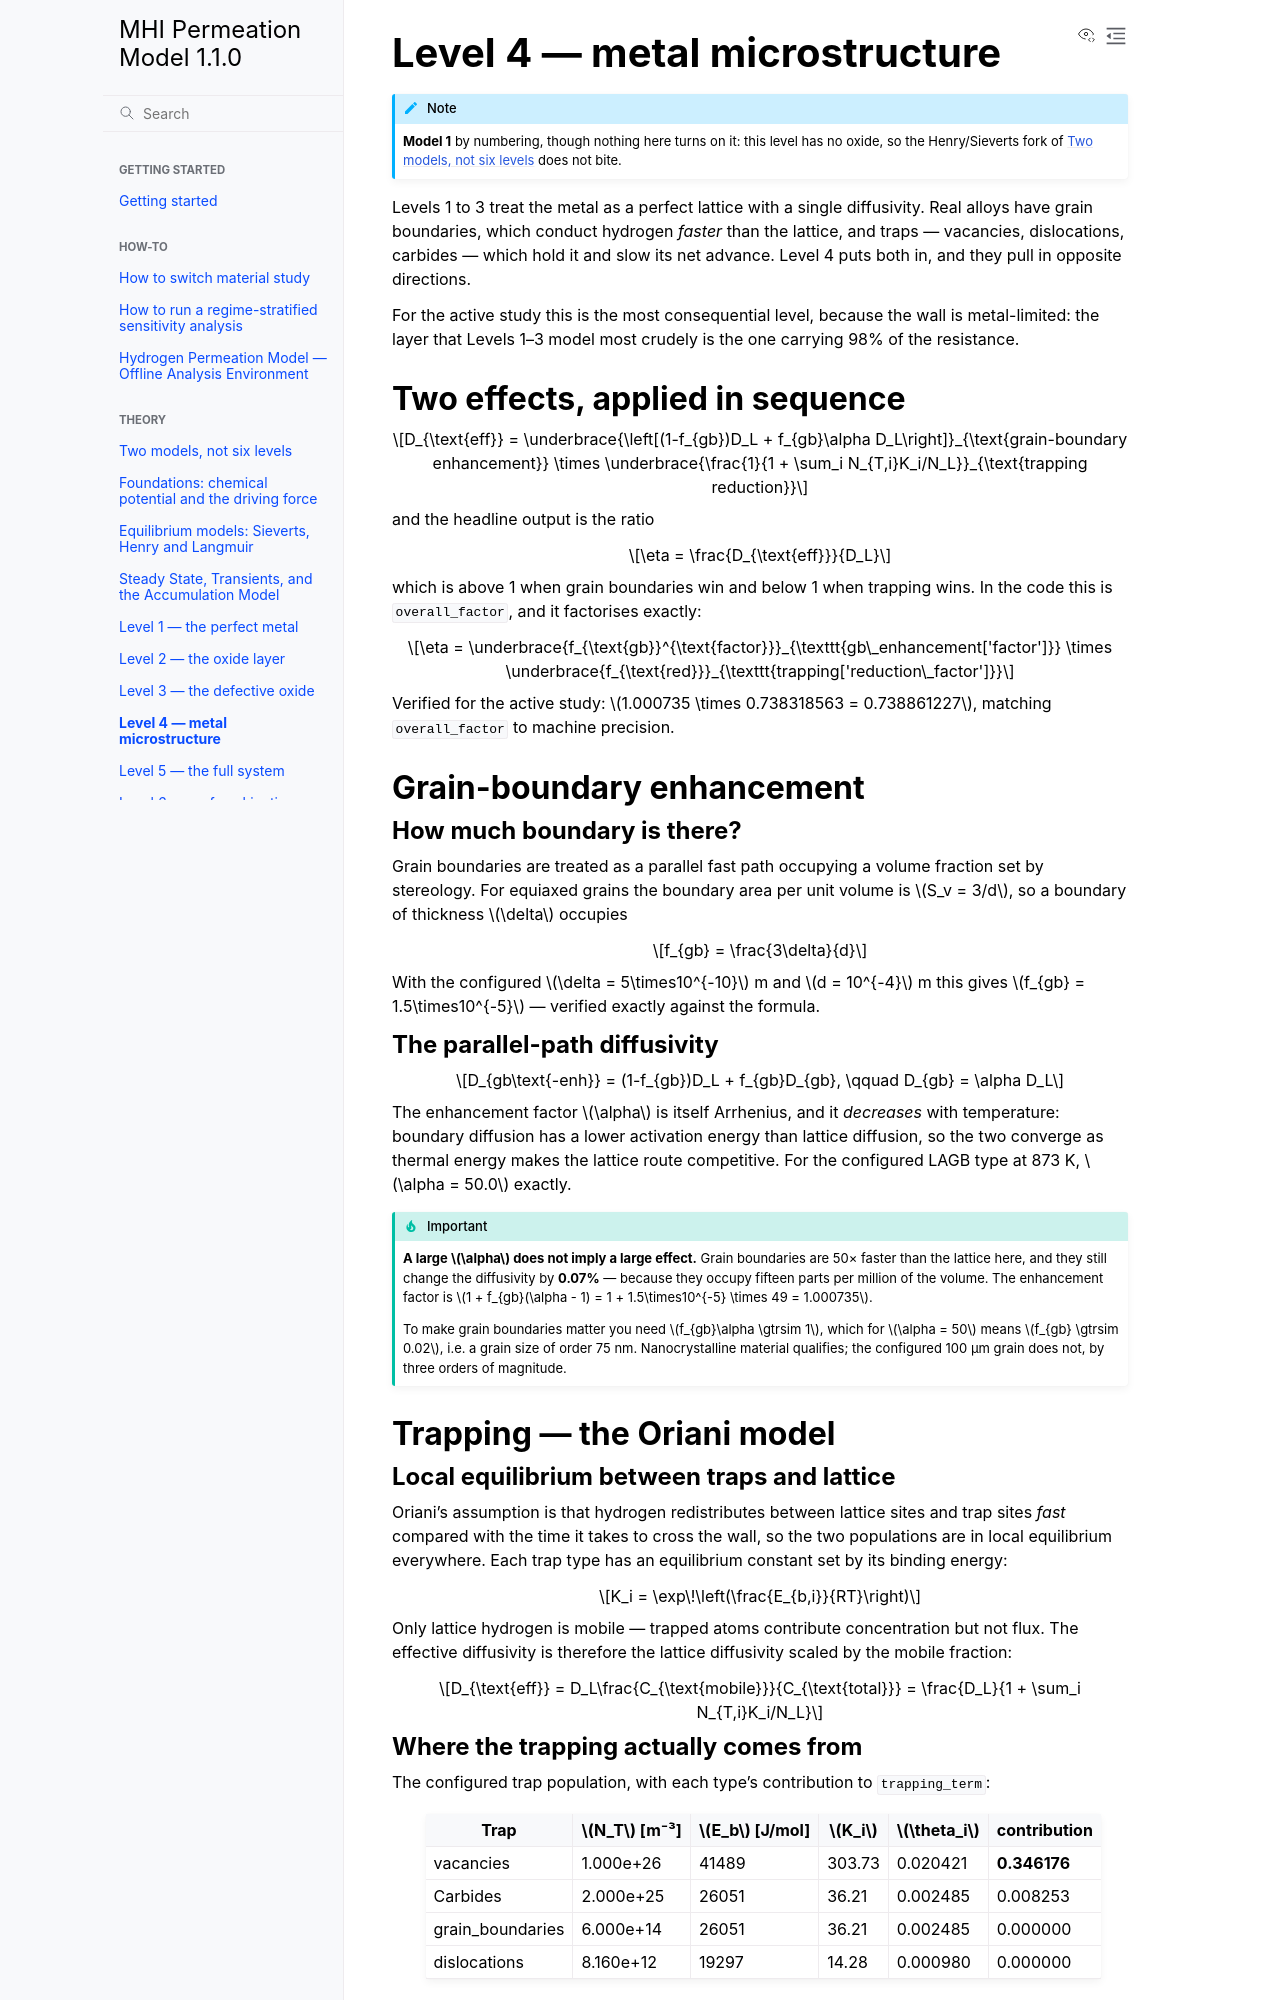

repository: Azeezakinyemi999/MHI_permeation · page: theory/level4-microstructure.html · generator: sphinx

# Level 4 — metal microstructure

Levels 1 to 3 treat the metal as a perfect lattice with a single diffusivity.
Real alloys have grain boundaries, which conduct hydrogen *faster* than the
lattice, and traps — vacancies, dislocations, carbides — which hold it and slow
its net advance. Level 4 puts both in, and they pull in opposite directions.

For the active study this is the most consequential level, because the wall is
metal-limited: the layer that Levels 1–3 model most crudely is the one carrying
98% of the resistance.

## Two effects, applied in sequence

$$D_{\text{eff}} = \underbrace{\left[(1-f_{gb})D_L + f_{gb}\alpha D_L\right]}_{\text{grain-boundary enhancement}}
\times \underbrace{\frac{1}{1 + \sum_i N_{T,i}K_i/N_L}}_{\text{trapping reduction}}$$

and the headline output is the ratio

$$\eta = \frac{D_{\text{eff}}}{D_L}$$

which is above 1 when grain boundaries win and below 1 when trapping wins. In
the code this is `overall_factor`, and it factorises exactly:

$$\eta = \underbrace{f_{\text{gb}}^{\text{factor}}}_{\texttt{gb\_enhancement['factor']}}
\times \underbrace{f_{\text{red}}}_{\texttt{trapping['reduction\_factor']}}$$

Verified for the active study: $1.000735 \times 0.738318563 = 0.738861227$,
matching `overall_factor` to machine precision.

## Grain-boundary enhancement

### How much boundary is there?

Grain boundaries are treated as a parallel fast path occupying a volume
fraction set by stereology. For equiaxed grains the boundary area per unit
volume is $S_v = 3/d$, so a boundary of thickness $\delta$ occupies

$$f_{gb} = \frac{3\delta}{d}$$

With the configured $\delta = 5\times10^{-10}$ m and $d = 10^{-4}$ m this gives
$f_{gb} = 1.5\times10^{-5}$ — verified exactly against the formula.

### The parallel-path diffusivity

$$D_{gb\text{-enh}} = (1-f_{gb})D_L + f_{gb}D_{gb}, \qquad D_{gb} = \alpha D_L$$

The enhancement factor $\alpha$ is itself Arrhenius, and it *decreases* with
temperature: boundary diffusion has a lower activation energy than lattice
diffusion, so the two converge as thermal energy makes the lattice route
competitive. For the configured LAGB type at 873 K, $\alpha = 50.0$ exactly.

```{important}
**A large $\alpha$ does not imply a large effect.** Grain boundaries are 50×
faster than the lattice here, and they still change the diffusivity by
**0.07%** — because they occupy fifteen parts per million of the volume. The
enhancement factor is $1 + f_{gb}(\alpha - 1) = 1 + 1.5\times10^{-5} \times 49 =
1.000735$.

To make grain boundaries matter you need $f_{gb}\alpha \gtrsim 1$, which for
$\alpha = 50$ means $f_{gb} \gtrsim 0.02$, i.e. a grain size of order 75 nm.
Nanocrystalline material qualifies; the configured 100 µm grain does not, by
three orders of magnitude.
```

## Trapping — the Oriani model

### Local equilibrium between traps and lattice

Oriani's assumption is that hydrogen redistributes between lattice sites and
trap sites *fast* compared with the time it takes to cross the wall, so the two
populations are in local equilibrium everywhere. Each trap type has an
equilibrium constant set by its binding energy:

$$K_i = \exp\!\left(\frac{E_{b,i}}{RT}\right)$$

Only lattice hydrogen is mobile — trapped atoms contribute concentration but not
flux. The effective diffusivity is therefore the lattice diffusivity scaled by
the mobile fraction:

$$D_{\text{eff}} = D_L\frac{C_{\text{mobile}}}{C_{\text{total}}}
= \frac{D_L}{1 + \sum_i N_{T,i}K_i/N_L}$$

```{warning}
**Two similar-sounding quantities are not the same, and confusing them is a 32%
error.** The code distinguishes:

| Key | Meaning | Value here |
|---|---|---|
| `trapping_term` | $\sum_i N_{T,i}K_i/N_L$ — the denominator | 0.354429 |
| `theta_total` | $\sum_i \theta_i$, sum of trap *occupancies* | 0.026371 |

`reduction_factor` $= 1/(1 + \texttt{trapping\_term})$, verified exact. The
occupancy sum is carried "for info" and appears in **no** formula.

The project's earlier design note wrote the denominator as $1 + \theta_{\text{total}}$,
using the name the code gives the occupancy sum. Substituting the occupancy sum
into the formula gives $D_{\text{eff}} = 2.304828\times10^{-10}$ instead of the
correct $1.746573\times10^{-10}$ — **32% high**. If you have inherited that
formula, check which quantity you fed it.
```
